Labelled photos from "split", an image-classification folder in shiva5019/automated_cricket_runout_detection-system. The possible labels are: not out, out.

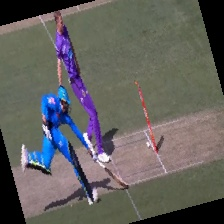
Label: not out

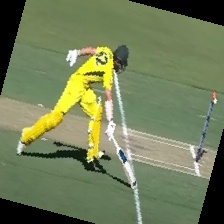
Label: out

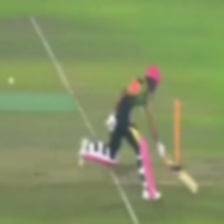
Label: not out

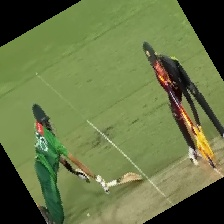
Label: out

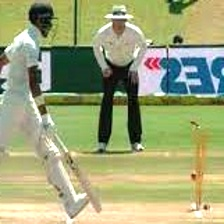
Label: not out

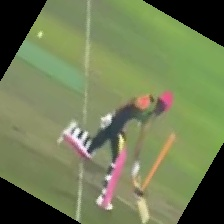
Label: not out
